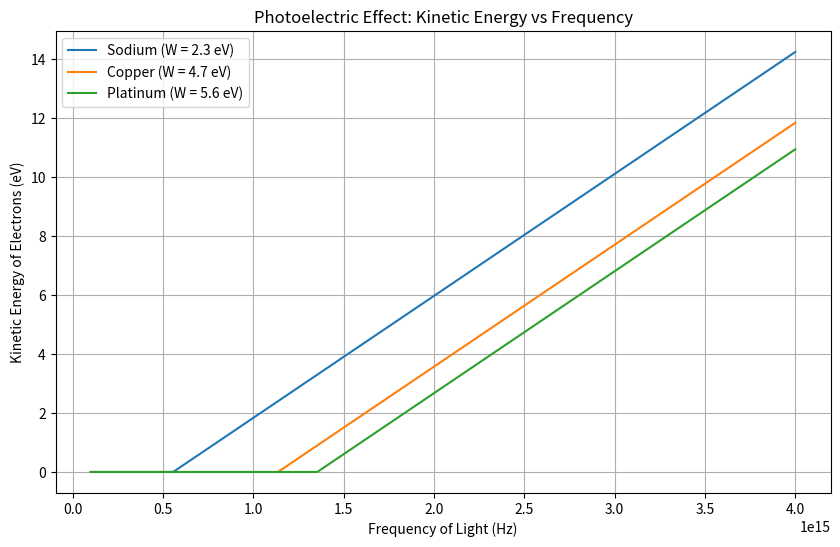

The script that saved this image:
import numpy as np
import matplotlib.pyplot as plt

# 定義常數
h = 6.626e-34  # 普朗克常數 (J·s)
e = 1.602e-19  # 電子電量 (C)
c = 3.0e8      # 光速 (m/s)
# 模擬的金屬逸出功 (電子伏特)
metal_work_functions = {
    "Sodium": 2.3,  # eV
    "Copper": 4.7,  # eV
    "Platinum": 5.6  # eV
}
# 光的頻率範圍 (Hz)
frequencies = np.linspace(1e14, 4e15, 500)
# 計算動能的函數
def calculate_kinetic_energy(frequency, work_function):
    photon_energy = h * frequency / e  # 光子能量 (eV)
    kinetic_energy = np.maximum(photon_energy - work_function, 0)  # 動能 (eV)
    return kinetic_energy
# 可視化
plt.figure(figsize=(10, 6))
for metal, work_function in metal_work_functions.items():
    kinetic_energies = calculate_kinetic_energy(frequencies, work_function)
    plt.plot(frequencies, kinetic_energies, label=f"{metal} (W = {work_function} eV)")

plt.title("Photoelectric Effect: Kinetic Energy vs Frequency")
plt.xlabel("Frequency of Light (Hz)")
plt.ylabel("Kinetic Energy of Electrons (eV)")
plt.legend()
plt.grid(True)
plt.show()
